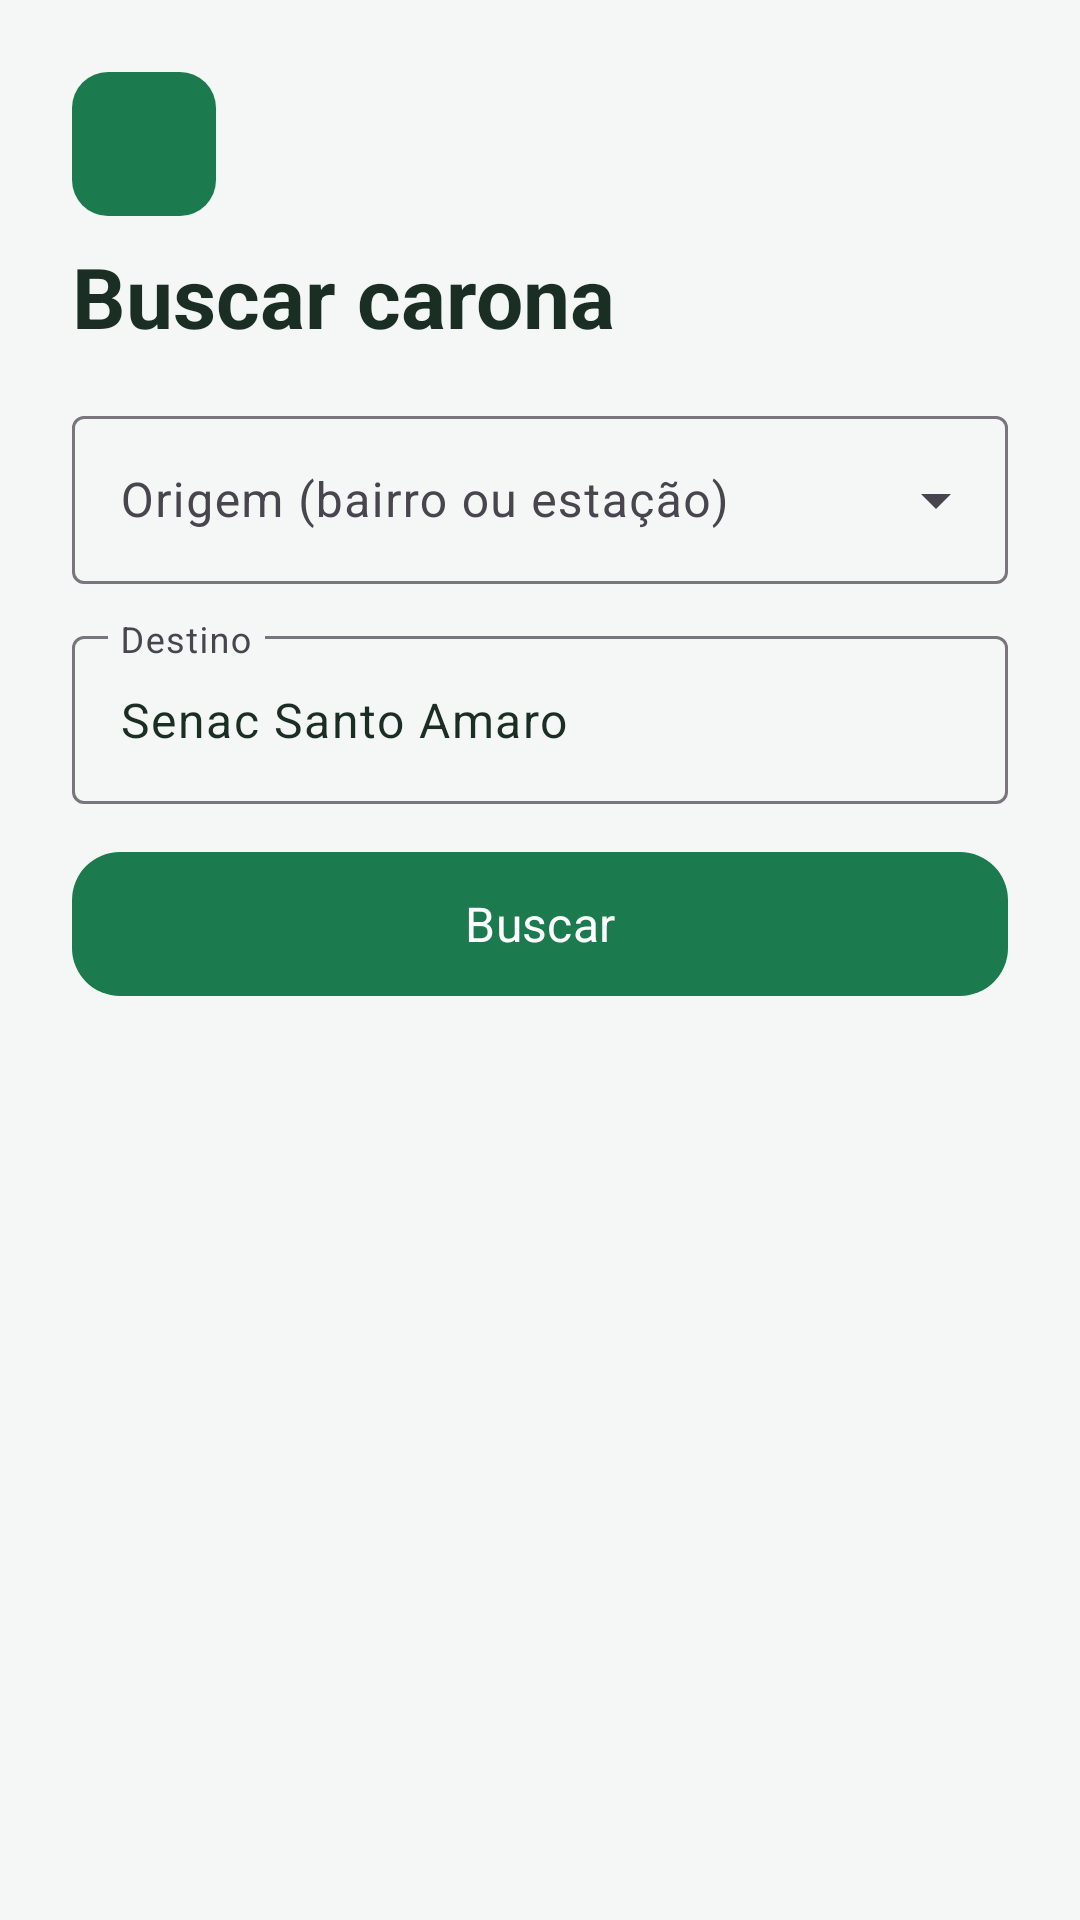

Reconstruct the res/layout file that produces this screen, plus the resources it refers to.
<!-- AndroidManifest.xml: application theme Theme.Hitchhike -->
<!-- res/layout/activity_buscar_carona.xml -->
<?xml version="1.0" encoding="utf-8"?>
<FrameLayout xmlns:android="http://schemas.android.com/apk/res/android"
    xmlns:app="http://schemas.android.com/apk/res-auto"
    android:id="@+id/rootBuscar"
    android:layout_width="match_parent"
    android:layout_height="match_parent"
    android:background="@color/hh_background">

    <LinearLayout
        android:layout_width="match_parent"
        android:layout_height="match_parent"
        android:orientation="vertical">

        <androidx.constraintlayout.widget.ConstraintLayout
            android:layout_width="match_parent"
            android:layout_height="wrap_content">

            <LinearLayout
                android:layout_width="0dp"
                android:layout_height="wrap_content"
                android:orientation="vertical"
                android:paddingStart="@dimen/hh_screen_padding"
                android:paddingTop="@dimen/hh_screen_padding"
                android:paddingEnd="@dimen/hh_screen_padding"
                app:layout_constraintEnd_toEndOf="parent"
                app:layout_constraintStart_toStartOf="parent"
                app:layout_constraintTop_toTopOf="parent"
                app:layout_constraintWidth_max="@dimen/hh_content_max">

                <com.google.android.material.button.MaterialButton
                    android:id="@+id/btnVoltar"
                    style="@style/Widget.Hitchhike.Button.Back"
                    android:layout_width="@dimen/hh_touch_min"
                    android:layout_height="@dimen/hh_touch_min"
                    android:layout_marginBottom="@dimen/hh_space_sm" />

                <TextView
                    android:layout_width="match_parent"
                    android:layout_height="wrap_content"
                    android:text="@string/buscar_title"
                    android:textAppearance="@style/TextAppearance.Hitchhike.Title" />

                <com.google.android.material.textfield.TextInputLayout
                    android:id="@+id/tilOrigem"
                    style="@style/Widget.Material3.TextInputLayout.OutlinedBox.ExposedDropdownMenu"
                    android:layout_width="match_parent"
                    android:layout_height="wrap_content"
                    android:layout_marginTop="16dp"
                    android:hint="@string/hint_origem">

                    <AutoCompleteTextView
                        android:id="@+id/etOrigem"
                        android:layout_width="match_parent"
                        android:layout_height="wrap_content"
                        android:inputType="text"
                        android:maxLength="150"
                        android:minHeight="@dimen/hh_button_min" />
                </com.google.android.material.textfield.TextInputLayout>

                <com.google.android.material.textfield.TextInputLayout
                    android:id="@+id/tilDestino"
                    style="@style/Widget.Material3.TextInputLayout.OutlinedBox"
                    android:layout_width="match_parent"
                    android:layout_height="wrap_content"
                    android:layout_marginTop="12dp"
                    android:hint="@string/hint_destino">

                    <com.google.android.material.textfield.TextInputEditText
                        android:id="@+id/etDestino"
                        android:layout_width="match_parent"
                        android:layout_height="wrap_content"
                        android:inputType="text"
                        android:maxLength="150"
                        android:minHeight="@dimen/hh_button_min"
                        android:text="@string/destino_padrao" />
                </com.google.android.material.textfield.TextInputLayout>

                <com.google.android.material.button.MaterialButton
                    android:id="@+id/btnBuscar"
                    android:layout_width="match_parent"
                    android:layout_height="wrap_content"
                    android:layout_marginTop="12dp"
                    android:text="@string/action_buscar" />
            </LinearLayout>
        </androidx.constraintlayout.widget.ConstraintLayout>

        <FrameLayout
            android:layout_width="match_parent"
            android:layout_height="0dp"
            android:layout_weight="1">

            <ScrollView
                android:layout_width="match_parent"
                android:layout_height="match_parent"
                android:clipToPadding="false"
                android:paddingStart="@dimen/hh_screen_padding"
                android:paddingEnd="@dimen/hh_screen_padding"
                android:paddingBottom="@dimen/hh_screen_padding">

                <LinearLayout
                    android:id="@+id/listaCaronas"
                    android:layout_width="match_parent"
                    android:layout_height="wrap_content"
                    android:orientation="vertical" />
            </ScrollView>

            <TextView
                android:id="@+id/tvVazio"
                android:layout_width="match_parent"
                android:layout_height="wrap_content"
                android:layout_gravity="center"
                android:gravity="center"
                android:padding="@dimen/hh_screen_padding"
                android:text="@string/buscar_vazio"
                android:textAppearance="@style/TextAppearance.Hitchhike.Subtitle"
                android:visibility="gone" />

            <ProgressBar
                android:id="@+id/progressBuscar"
                android:layout_width="wrap_content"
                android:layout_height="wrap_content"
                android:layout_gravity="center"
                android:contentDescription="@string/estado_carregando"
                android:visibility="gone" />
        </FrameLayout>
    </LinearLayout>
</FrameLayout>
<!-- resources referenced by this layout -->
<resources>
  <color name="hh_background">#FFF4F7F5</color>
  <dimen name="hh_button_min">56dp</dimen>
  <dimen name="hh_content_max">560dp</dimen>
  <dimen name="hh_screen_padding">24dp</dimen>
  <dimen name="hh_space_sm">8dp</dimen>
  <dimen name="hh_touch_min">48dp</dimen>
  <string name="action_buscar">Buscar</string>
  <string name="buscar_title">Buscar carona</string>
  <string name="buscar_vazio">Nenhuma carona aberta encontrada. Tente outro bairro ou publique uma.</string>
  <string name="destino_padrao">Senac Santo Amaro</string>
  <string name="estado_carregando">Carregando…</string>
  <string name="hint_destino">Destino</string>
  <string name="hint_origem">Origem (bairro ou estação)</string>
  <style name="TextAppearance.Hitchhike.Subtitle" parent="TextAppearance.Material3.BodyLarge">
          <item name="android:textColor">@color/hh_text_secondary</item>
          <item name="android:textSize">16sp</item>
      </style>
  <style name="TextAppearance.Hitchhike.Title" parent="TextAppearance.Material3.HeadlineMedium">
          <item name="android:textColor">@color/hh_text</item>
          <item name="android:textStyle">bold</item>
          <item name="android:textSize">28sp</item>
      </style>
  <style name="Widget.Hitchhike.Button.Back" parent="Widget.Material3.Button">
          <item name="android:minWidth">@dimen/hh_touch_min</item>
          <item name="android:minHeight">@dimen/hh_touch_min</item>
          <item name="android:insetTop">0dp</item>
          <item name="android:insetBottom">0dp</item>
          <item name="android:insetLeft">0dp</item>
          <item name="android:insetRight">0dp</item>
          <item name="android:padding">0dp</item>
          <item name="android:contentDescription">@string/cd_voltar</item>
          <item name="backgroundTint">@color/hh_green</item>
          <item name="cornerRadius">12dp</item>
          <item name="icon">@drawable/ic_arrow_back</item>
          <item name="iconGravity">textStart</item>
          <item name="iconPadding">0dp</item>
          <item name="iconTint">@color/white</item>
          <item name="iconSize">24dp</item>
      </style>
  <style name="Theme.Hitchhike" parent="Base.Theme.Hitchhike" />
  <color name="hh_text_secondary">#FF5C6B64</color>
  <color name="hh_text">#FF1A2E24</color>
  <string name="cd_voltar">Voltar</string>
  <color name="hh_green">#FF1B7A4E</color>
  <color name="white">#FFFFFFFF</color>
  <style name="Base.Theme.Hitchhike" parent="Theme.Material3.DayNight.NoActionBar">
          <item name="colorPrimary">@color/hh_green</item>
          <item name="colorOnPrimary">@color/white</item>
          <item name="colorPrimaryContainer">@color/hh_mint</item>
          <item name="colorOnPrimaryContainer">@color/hh_green_dark</item>
          <item name="colorSecondary">@color/hh_green_light</item>
          <item name="colorSurface">@color/hh_surface</item>
          <item name="colorOnSurface">@color/hh_text</item>
          <item name="android:statusBarColor">@color/hh_green_dark</item>
          <item name="android:navigationBarColor">@color/hh_background</item>
          <item name="android:windowBackground">@color/hh_background</item>
          <item name="android:fontFamily">sans-serif</item>
          <item name="android:textColor">@color/hh_text</item>
          <item name="materialButtonStyle">@style/Widget.Hitchhike.Button</item>
      </style>
  <color name="hh_mint">#FFE8F5EF</color>
  <color name="hh_green_dark">#FF145C3A</color>
  <color name="hh_green_light">#FF2E9B68</color>
  <color name="hh_surface">#FFFFFFFF</color>
  <style name="Widget.Hitchhike.Button" parent="Widget.Material3.Button">
          <item name="android:minHeight">@dimen/hh_button_min</item>
          <item name="android:minWidth">@dimen/hh_touch_min</item>
          <item name="cornerRadius">16dp</item>
          <item name="android:textAllCaps">false</item>
          <item name="android:textSize">16sp</item>
          <item name="android:paddingLeft">20dp</item>
          <item name="android:paddingRight">20dp</item>
      </style>
</resources>
